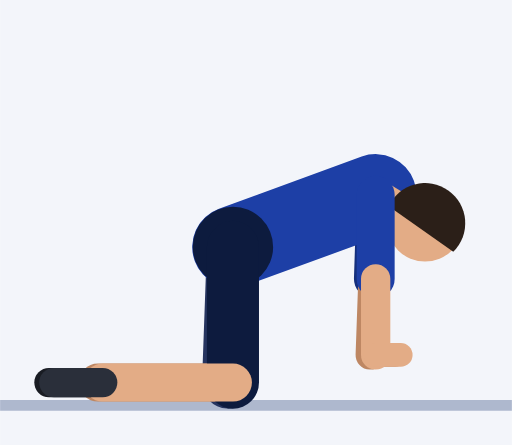
t = 0.00 s
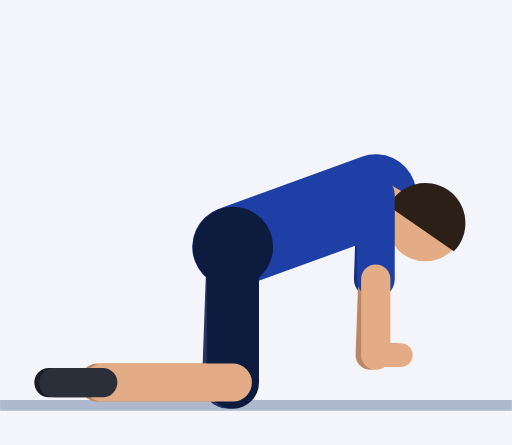
t = 0.30 s
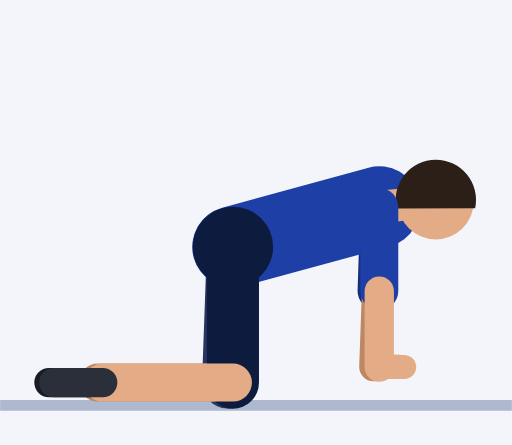
t = 0.61 s
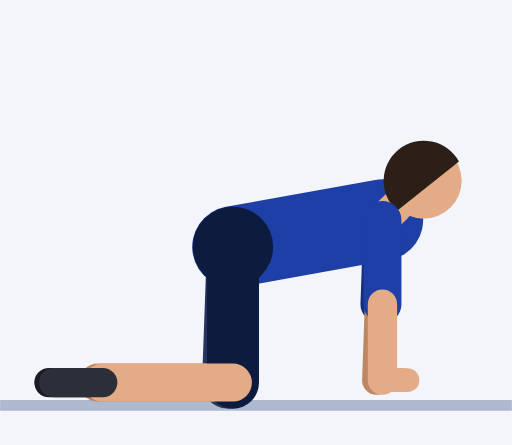
t = 0.91 s
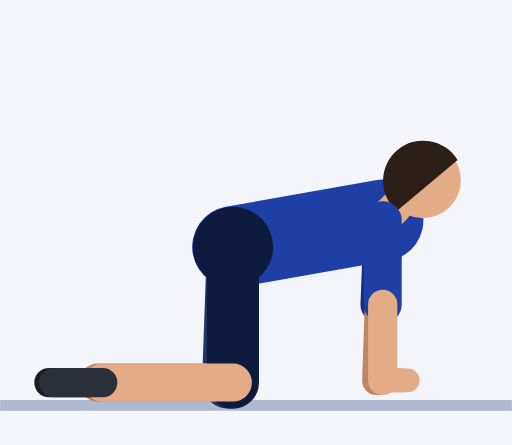
t = 1.21 s
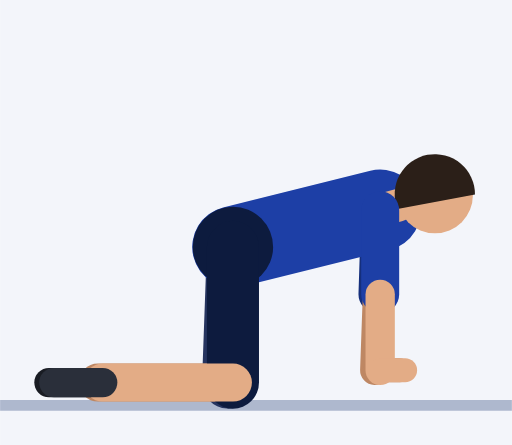
t = 1.52 s

The animated SVG that drew these frames (rendered in a browser with its animation timeline set to each time). Animation: 33 SMIL elements (animate=33); one cycle of 1.82 s, repeats indefinitely.

<svg xmlns="http://www.w3.org/2000/svg" viewBox="-42.9 -73.5 94.3 82"><rect x="-42.9" y="-73.5" width="94.3" height="82" fill="#F3F5FA"/><line x1="-42.9" y1="1.2" x2="51.4" y2="1.2" stroke="#AEB8CE" stroke-width="2"/><line x1="26.3" y1="-37.6" x2="25.8" y2="-22.1" stroke="#152F7C" stroke-width="7" stroke-linecap="round"><animate attributeName="x1" dur="1.82s" repeatCount="indefinite" values="26.3;26.3;26.3;26.3;26.3;26.4;26.5;26.7;26.9;27.1;27.3;27.5;27.5;27.6;27.6;27.6;27.6;27.6;27.5;27.5;27.3;27.1;26.9;26.7;26.5;26.4"/><animate attributeName="y1" dur="1.82s" repeatCount="indefinite" values="-37.6;-37.6;-37.6;-37.6;-37.6;-37.4;-37;-36.4;-35.6;-34.9;-34.1;-33.5;-33;-32.9;-32.9;-32.9;-32.9;-32.9;-33;-33.5;-34.1;-34.9;-35.6;-36.4;-37;-37.4"/><animate attributeName="x2" dur="1.82s" repeatCount="indefinite" values="25.8;25.8;25.8;25.8;25.8;25.8;26;26.2;26.4;26.6;26.8;26.9;27;27;27;27;27;27;27;26.9;26.8;26.6;26.4;26.2;26;25.8"/><animate attributeName="y2" dur="1.82s" repeatCount="indefinite" values="-22.1;-22.1;-22.1;-22.1;-22.1;-21.9;-21.5;-20.9;-20.1;-19.4;-18.6;-18;-17.5;-17.4;-17.4;-17.4;-17.4;-17.4;-17.5;-18;-18.6;-19.4;-20.1;-20.9;-21.5;-21.9"/></line><line x1="25.8" y1="-22.1" x2="25.3" y2="-8.1" stroke="#BE8763" stroke-width="5.4" stroke-linecap="round"><animate attributeName="x1" dur="1.82s" repeatCount="indefinite" values="25.8;25.8;25.8;25.8;25.8;25.8;26;26.2;26.4;26.6;26.8;26.9;27;27;27;27;27;27;27;26.9;26.8;26.6;26.4;26.2;26;25.8"/><animate attributeName="y1" dur="1.82s" repeatCount="indefinite" values="-22.1;-22.1;-22.1;-22.1;-22.1;-21.9;-21.5;-20.9;-20.1;-19.4;-18.6;-18;-17.5;-17.4;-17.4;-17.4;-17.4;-17.4;-17.5;-18;-18.6;-19.4;-20.1;-20.9;-21.5;-21.9"/><animate attributeName="x2" dur="1.82s" repeatCount="indefinite" values="25.3;25.3;25.3;25.3;25.3;25.3;25.5;25.7;25.9;26.1;26.3;26.4;26.5;26.5;26.5;26.5;26.5;26.5;26.5;26.4;26.3;26.1;25.9;25.7;25.5;25.3"/><animate attributeName="y2" dur="1.82s" repeatCount="indefinite" values="-8.1;-8.1;-8.1;-8.1;-8.1;-7.9;-7.5;-6.9;-6.2;-5.4;-4.6;-4;-3.5;-3.4;-3.4;-3.4;-3.4;-3.4;-3.5;-4;-4.6;-5.4;-6.2;-6.9;-7.5;-7.9"/></line><line x1="25.3" y1="-8.1" x2="29.9" y2="-8.1" stroke="#BE8763" stroke-width="4.4" stroke-linecap="round"><animate attributeName="x1" dur="1.82s" repeatCount="indefinite" values="25.3;25.3;25.3;25.3;25.3;25.3;25.5;25.7;25.9;26.1;26.3;26.4;26.5;26.5;26.5;26.5;26.5;26.5;26.5;26.4;26.3;26.1;25.9;25.7;25.5;25.3"/><animate attributeName="y1" dur="1.82s" repeatCount="indefinite" values="-8.1;-8.1;-8.1;-8.1;-8.1;-7.9;-7.5;-6.9;-6.2;-5.4;-4.6;-4;-3.5;-3.4;-3.4;-3.4;-3.4;-3.4;-3.5;-4;-4.6;-5.4;-6.2;-6.9;-7.5;-7.9"/><animate attributeName="x2" dur="1.82s" repeatCount="indefinite" values="29.9;29.9;29.9;29.9;29.9;29.9;30.1;30.3;30.5;30.7;30.9;31;31.1;31.1;31.1;31.1;31.1;31.1;31.1;31;30.9;30.7;30.5;30.3;30.1;29.9"/><animate attributeName="y2" dur="1.82s" repeatCount="indefinite" values="-8.1;-8.1;-8.1;-8.1;-8.1;-7.9;-7.5;-6.9;-6.2;-5.4;-4.6;-4;-3.5;-3.4;-3.4;-3.4;-3.4;-3.4;-3.5;-4;-4.6;-5.4;-6.2;-6.9;-7.5;-7.9"/></line><line x1="0" y1="-28" x2="-0.9" y2="-3" stroke="#26345F" stroke-width="9.6" stroke-linecap="round"/><line x1="-0.9" y1="-3" x2="-24.9" y2="-3" stroke="#BE8763" stroke-width="7" stroke-linecap="round"/><line x1="-24.9" y1="-3" x2="-33.9" y2="-3" stroke="#191C23" stroke-width="5.4" stroke-linecap="round"/><line x1="0" y1="-28" x2="26.3" y2="-37.6" stroke="#1D3FA6" stroke-width="15" stroke-linecap="round"><animate attributeName="x2" dur="1.82s" repeatCount="indefinite" values="26.3;26.3;26.3;26.3;26.3;26.4;26.5;26.7;26.9;27.1;27.3;27.5;27.5;27.6;27.6;27.6;27.6;27.6;27.5;27.5;27.3;27.1;26.9;26.7;26.5;26.4"/><animate attributeName="y2" dur="1.82s" repeatCount="indefinite" values="-37.6;-37.6;-37.6;-37.6;-37.6;-37.4;-37;-36.4;-35.6;-34.9;-34.1;-33.5;-33;-32.9;-32.9;-32.9;-32.9;-32.9;-33;-33.5;-34.1;-34.9;-35.6;-36.4;-37;-37.4"/></line><circle cx="0" cy="-28" r="7.4" fill="#0D1B3E"/><line x1="26.3" y1="-37.6" x2="29.3" y2="-35.8" stroke="#E3AC86" stroke-width="6" stroke-linecap="round"><animate attributeName="x1" dur="1.82s" repeatCount="indefinite" values="26.3;26.3;26.3;26.3;26.3;26.4;26.5;26.7;26.9;27.1;27.3;27.5;27.5;27.6;27.6;27.6;27.6;27.6;27.5;27.5;27.3;27.1;26.9;26.7;26.5;26.4"/><animate attributeName="y1" dur="1.82s" repeatCount="indefinite" values="-37.6;-37.6;-37.6;-37.6;-37.6;-37.4;-37;-36.4;-35.6;-34.9;-34.1;-33.5;-33;-32.9;-32.9;-32.9;-32.9;-32.9;-33;-33.5;-34.1;-34.9;-35.6;-36.4;-37;-37.4"/><animate attributeName="x2" dur="1.82s" repeatCount="indefinite" values="29.3;29.3;29.3;29.3;29.3;29.5;29.8;30.2;30.4;30.5;30.5;30.3;30.1;30;30;30;30;30;30.1;30.3;30.5;30.5;30.4;30.2;29.8;29.5"/><animate attributeName="y2" dur="1.82s" repeatCount="indefinite" values="-35.8;-35.8;-35.8;-35.8;-35.8;-35.8;-35.8;-35.7;-35.7;-35.7;-35.6;-35.5;-35.4;-35.3;-35.3;-35.3;-35.3;-35.3;-35.4;-35.5;-35.6;-35.7;-35.7;-35.7;-35.8;-35.8"/></line><circle cx="35.4" cy="-32.3" r="7" fill="#E3AC86"><animate attributeName="cx" dur="1.82s" repeatCount="indefinite" values="35.4;35.4;35.4;35.4;35.4;35.7;36.3;37;37.4;37.3;36.8;36;35.3;35;35;35;35;35;35.3;36;36.8;37.3;37.4;37;36.3;35.7"/><animate attributeName="cy" dur="1.82s" repeatCount="indefinite" values="-32.3;-32.3;-32.3;-32.3;-32.3;-32.6;-33.3;-34.5;-35.9;-37.3;-38.6;-39.6;-40.1;-40.3;-40.3;-40.3;-40.3;-40.3;-40.1;-39.6;-38.6;-37.3;-35.9;-34.5;-33.3;-32.6"/></circle><path d="M40.6 -27.1 A7.4 7.4 0 1 0 28.7 -35.5 Z" fill="#2B1F18"><animate attributeName="d" dur="1.82s" repeatCount="indefinite" values="M40.6 -27.1 A7.4 7.4 0 1 0 28.7 -35.5 Z;M40.6 -27.1 A7.4 7.4 0 1 0 28.7 -35.5 Z;M40.6 -27.1 A7.4 7.4 0 1 0 28.7 -35.5 Z;M40.6 -27.1 A7.4 7.4 0 1 0 28.7 -35.5 Z;M40.6 -27.1 A7.4 7.4 0 1 0 28.7 -35.5 Z;M41.2 -27.6 A7.4 7.4 0 1 0 28.8 -35.4 Z;M42.4 -29 A7.4 7.4 0 1 0 29.2 -35.3 Z;M43.7 -31.3 A7.4 7.4 0 1 0 29.7 -35.2 Z;M44.6 -34.1 A7.4 7.4 0 1 0 30.1 -35.1 Z;M44.7 -37.2 A7.4 7.4 0 1 0 30.3 -35 Z;M44.1 -40 A7.4 7.4 0 1 0 30.4 -34.9 Z;M42.9 -42.2 A7.4 7.4 0 1 0 30.4 -34.8 Z;M41.9 -43.5 A7.4 7.4 0 1 0 30.3 -34.7 Z;M41.4 -44 A7.4 7.4 0 1 0 30.2 -34.6 Z;M41.4 -44 A7.4 7.4 0 1 0 30.2 -34.6 Z;M41.4 -44 A7.4 7.4 0 1 0 30.2 -34.6 Z;M41.4 -44 A7.4 7.4 0 1 0 30.2 -34.6 Z;M41.4 -44 A7.4 7.4 0 1 0 30.2 -34.6 Z;M41.9 -43.5 A7.4 7.4 0 1 0 30.3 -34.7 Z;M42.9 -42.2 A7.4 7.4 0 1 0 30.4 -34.8 Z;M44.1 -40 A7.4 7.4 0 1 0 30.4 -34.9 Z;M44.7 -37.2 A7.4 7.4 0 1 0 30.3 -35 Z;M44.6 -34.1 A7.4 7.4 0 1 0 30.1 -35.1 Z;M43.7 -31.3 A7.4 7.4 0 1 0 29.7 -35.2 Z;M42.4 -29 A7.4 7.4 0 1 0 29.2 -35.3 Z;M41.2 -27.6 A7.4 7.4 0 1 0 28.8 -35.4 Z"/></path><line x1="0" y1="-28" x2="0" y2="-3" stroke="#0D1B3E" stroke-width="9.6" stroke-linecap="round"/><line x1="0" y1="-3" x2="-24" y2="-3" stroke="#E3AC86" stroke-width="7" stroke-linecap="round"/><line x1="-24" y1="-3" x2="-33" y2="-3" stroke="#2A2F3A" stroke-width="5.4" stroke-linecap="round"/><line x1="26.3" y1="-37.6" x2="26.3" y2="-22.1" stroke="#1D3FA6" stroke-width="7" stroke-linecap="round"><animate attributeName="x1" dur="1.82s" repeatCount="indefinite" values="26.3;26.3;26.3;26.3;26.3;26.4;26.5;26.7;26.9;27.1;27.3;27.5;27.5;27.6;27.6;27.6;27.6;27.6;27.5;27.5;27.3;27.1;26.9;26.7;26.5;26.4"/><animate attributeName="y1" dur="1.82s" repeatCount="indefinite" values="-37.6;-37.6;-37.6;-37.6;-37.6;-37.4;-37;-36.4;-35.6;-34.9;-34.1;-33.5;-33;-32.9;-32.9;-32.9;-32.9;-32.9;-33;-33.5;-34.1;-34.9;-35.6;-36.4;-37;-37.4"/><animate attributeName="x2" dur="1.82s" repeatCount="indefinite" values="26.3;26.3;26.3;26.3;26.3;26.4;26.5;26.7;26.9;27.1;27.3;27.5;27.5;27.6;27.6;27.6;27.6;27.6;27.5;27.5;27.3;27.1;26.9;26.7;26.5;26.4"/><animate attributeName="y2" dur="1.82s" repeatCount="indefinite" values="-22.1;-22.1;-22.1;-22.1;-22.1;-21.9;-21.5;-20.9;-20.1;-19.4;-18.6;-18;-17.5;-17.4;-17.4;-17.4;-17.4;-17.4;-17.5;-18;-18.6;-19.4;-20.1;-20.9;-21.5;-21.9"/></line><line x1="26.3" y1="-22.1" x2="26.3" y2="-8.1" stroke="#E3AC86" stroke-width="5.4" stroke-linecap="round"><animate attributeName="x1" dur="1.82s" repeatCount="indefinite" values="26.3;26.3;26.3;26.3;26.3;26.4;26.5;26.7;26.9;27.1;27.3;27.5;27.5;27.6;27.6;27.6;27.6;27.6;27.5;27.5;27.3;27.1;26.9;26.7;26.5;26.4"/><animate attributeName="y1" dur="1.82s" repeatCount="indefinite" values="-22.1;-22.1;-22.1;-22.1;-22.1;-21.9;-21.5;-20.9;-20.1;-19.4;-18.6;-18;-17.5;-17.4;-17.4;-17.4;-17.4;-17.4;-17.5;-18;-18.6;-19.4;-20.1;-20.9;-21.5;-21.9"/><animate attributeName="x2" dur="1.82s" repeatCount="indefinite" values="26.3;26.3;26.3;26.3;26.3;26.4;26.5;26.7;26.9;27.1;27.3;27.5;27.5;27.6;27.6;27.6;27.6;27.6;27.5;27.5;27.3;27.1;26.9;26.7;26.5;26.4"/><animate attributeName="y2" dur="1.82s" repeatCount="indefinite" values="-8.1;-8.1;-8.1;-8.1;-8.1;-7.9;-7.5;-6.9;-6.1;-5.4;-4.6;-4;-3.5;-3.4;-3.4;-3.4;-3.4;-3.4;-3.5;-4;-4.6;-5.4;-6.1;-6.9;-7.5;-7.9"/></line><line x1="26.3" y1="-8.1" x2="30.9" y2="-8.1" stroke="#E3AC86" stroke-width="4.4" stroke-linecap="round"><animate attributeName="x1" dur="1.82s" repeatCount="indefinite" values="26.3;26.3;26.3;26.3;26.3;26.4;26.5;26.7;26.9;27.1;27.3;27.5;27.5;27.6;27.6;27.6;27.6;27.6;27.5;27.5;27.3;27.1;26.9;26.7;26.5;26.4"/><animate attributeName="y1" dur="1.82s" repeatCount="indefinite" values="-8.1;-8.1;-8.1;-8.1;-8.1;-7.9;-7.5;-6.9;-6.1;-5.4;-4.6;-4;-3.5;-3.4;-3.4;-3.4;-3.4;-3.4;-3.5;-4;-4.6;-5.4;-6.1;-6.9;-7.5;-7.9"/><animate attributeName="x2" dur="1.82s" repeatCount="indefinite" values="30.9;30.9;30.9;30.9;30.9;31;31.1;31.3;31.5;31.7;31.9;32.1;32.1;32.2;32.2;32.2;32.2;32.2;32.1;32.1;31.9;31.7;31.5;31.3;31.1;31"/><animate attributeName="y2" dur="1.82s" repeatCount="indefinite" values="-8.1;-8.1;-8.1;-8.1;-8.1;-7.9;-7.5;-6.9;-6.1;-5.4;-4.6;-4;-3.5;-3.4;-3.4;-3.4;-3.4;-3.4;-3.5;-4;-4.6;-5.4;-6.1;-6.9;-7.5;-7.9"/></line></svg>
